Labelled photos from "600x600data", an image-classification folder in AndyWang1996/DeepLearningProjectGroup4. The possible labels are: normal, pneumonia.

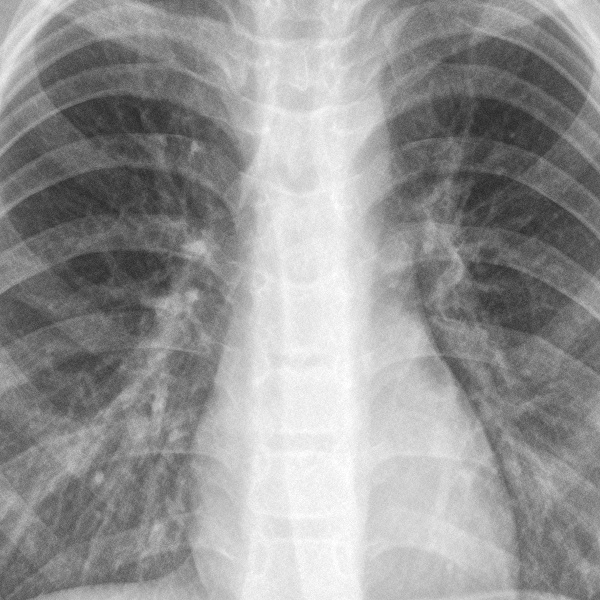
Label: normal

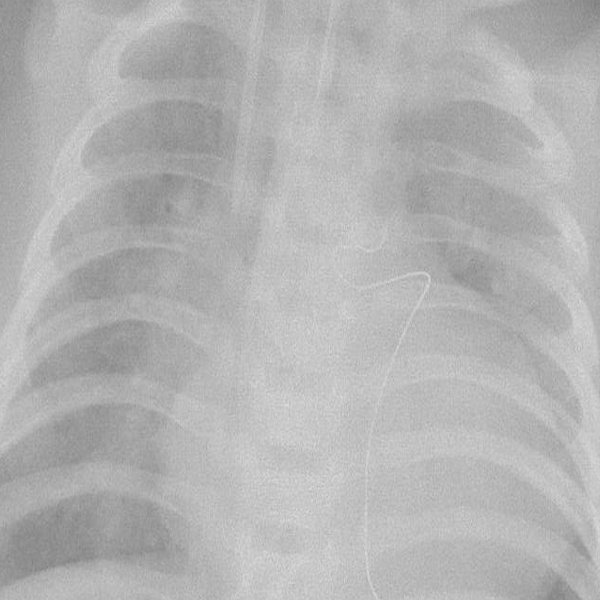
Label: pneumonia

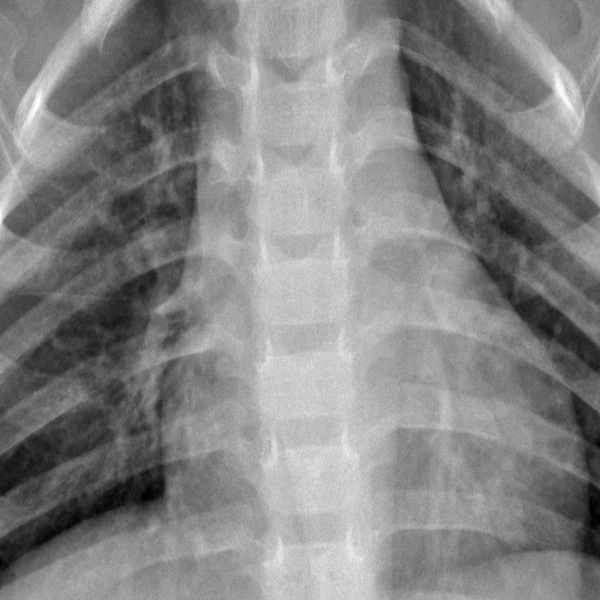
Label: normal

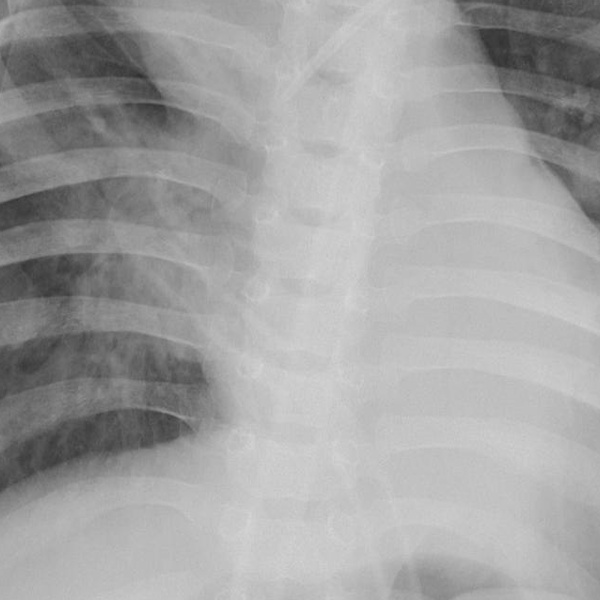
Label: pneumonia

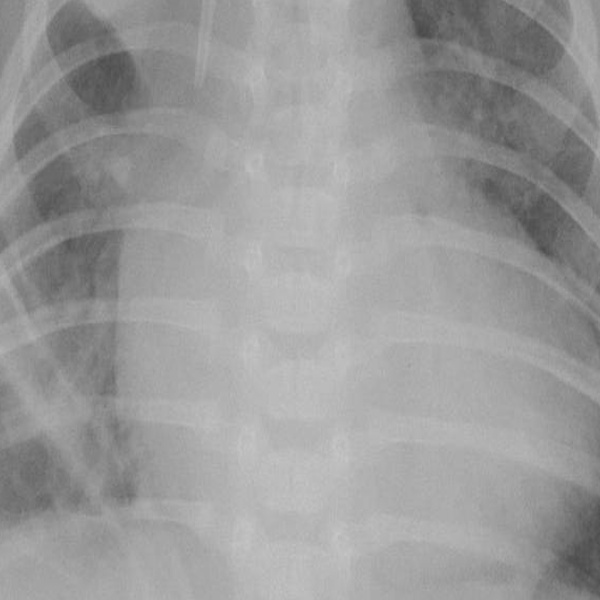
Label: pneumonia

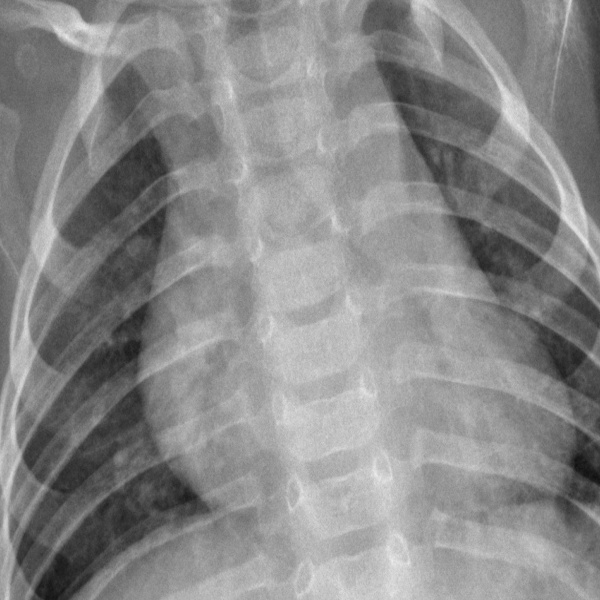
Label: normal
